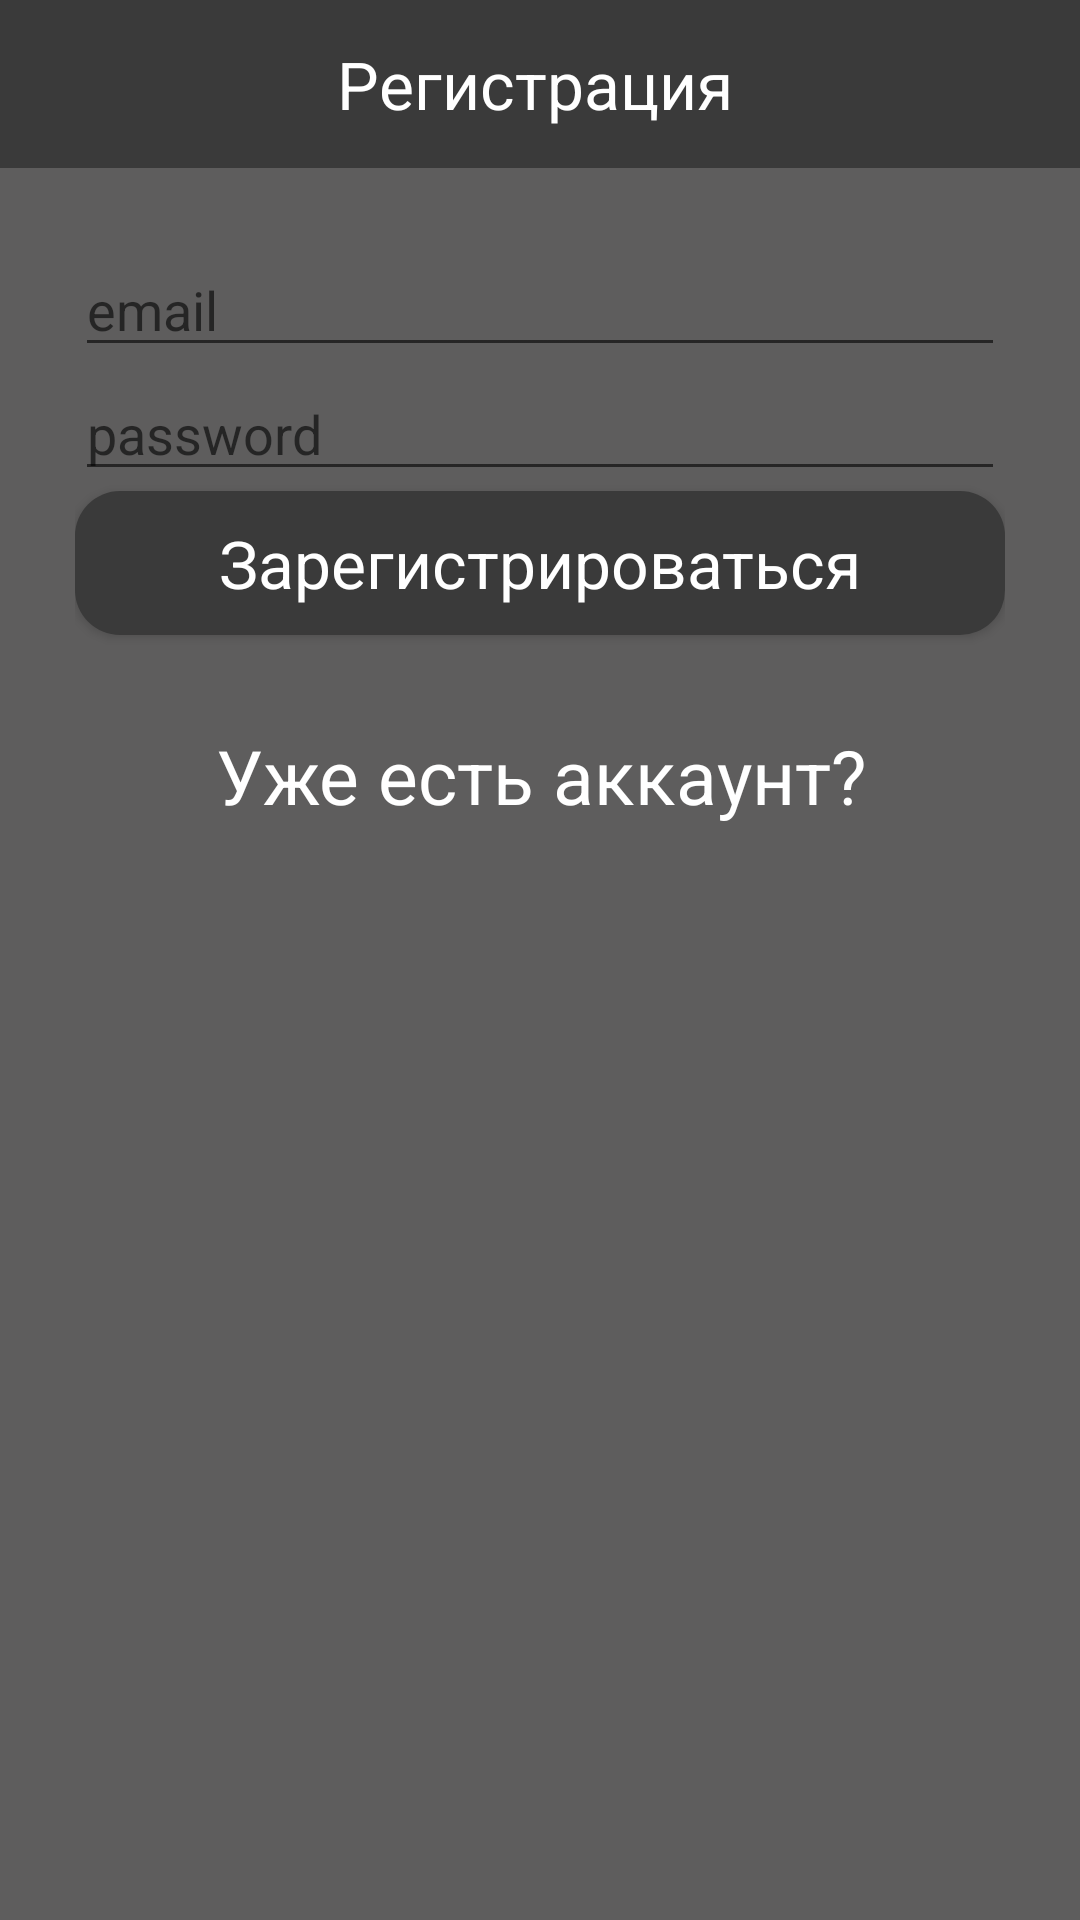

Layout XML and referenced resources for this Android screen:
<!-- AndroidManifest.xml: application theme AppTheme -->
<!-- res/layout/activity_registration.xml -->
<?xml version="1.0" encoding="utf-8"?>
<android.support.constraint.ConstraintLayout xmlns:android="http://schemas.android.com/apk/res/android"
    xmlns:app="http://schemas.android.com/apk/res-auto"
    xmlns:tools="http://schemas.android.com/tools"
    android:layout_width="match_parent"
    android:layout_height="match_parent"
    android:background="@color/backGround"
    tools:context=".Authorization">

    <android.support.v7.widget.Toolbar
        android:id="@+id/toolbar"
        style="@style/ToolBar"
        android:layout_width="match_parent"
        android:layout_height="wrap_content"
        android:background="@color/backForDialogsWindowItem"
        app:layout_constraintTop_toTopOf="parent">

        <TextView
            android:layout_width="match_parent"
            android:layout_height="wrap_content"
            android:layout_marginEnd="20dp"
            android:text="Регистрация"
            android:textAlignment="center"
            android:textColor="@color/white"
            android:textSize="22dp" />
    </android.support.v7.widget.Toolbar>

    <LinearLayout
        android:id="@+id/linearLayout"
        android:layout_width="match_parent"
        android:layout_height="wrap_content"
        android:orientation="vertical"
        android:padding="25dp"
        app:layout_constraintEnd_toEndOf="parent"
        app:layout_constraintStart_toStartOf="parent"
        app:layout_constraintTop_toBottomOf="@id/toolbar">


        <EditText
            android:id="@+id/edtEmail2"
            android:layout_width="match_parent"
            android:layout_height="wrap_content"
            android:layout_weight="1"
            android:ems="10"
            android:hint="email"
            android:inputType="textEmailAddress"
            android:textColor="@color/white" />

        <EditText
            android:id="@+id/edtPass2"
            android:layout_width="match_parent"
            android:layout_height="wrap_content"
            android:layout_weight="1"
            android:ems="10"
            android:hint="password"
            android:inputType="textPassword"
            android:textColor="@color/white" />

        <Button
            android:id="@+id/btnREG"
            android:layout_width="match_parent"
            android:layout_height="wrap_content"
            android:layout_weight="1"
            android:background="@drawable/button_10deegres"
            android:text="Зарегистрироваться"
            android:textAppearance="@style/TextAppearance.AppCompat.Body1"
            android:textColor="@color/white"
            android:textSize="22dp" />

        <TextView
            android:id="@+id/edtRegistration"
            android:layout_width="wrap_content"
            android:layout_height="wrap_content"
            android:layout_gravity="center"
            android:layout_marginTop="30dp"
            android:text="Уже есть аккаунт?"
            android:textAlignment="center"
            android:textColor="@color/white"
            android:textSize="25dp" />
    </LinearLayout>

    <ProgressBar
        android:id="@+id/progressBar"
        style="?android:attr/progressBarStyle"
        android:layout_width="wrap_content"
        android:layout_height="wrap_content"
        android:layout_marginStart="8dp"
        android:layout_marginBottom="8dp"
        android:visibility="invisible"
        app:layout_constraintBottom_toBottomOf="parent"
        app:layout_constraintEnd_toEndOf="parent"
        app:layout_constraintStart_toStartOf="parent"
        app:layout_constraintTop_toTopOf="parent" />


</android.support.constraint.ConstraintLayout>
<!-- resources referenced by this layout -->
<resources>
  <color name="backForDialogsWindowItem">#3A3A3A</color>
  <color name="backGround">#5E5D5D</color>
  <color name="white">#FFFFFF</color>
  <!-- drawable button_10deegres (drawable) -->
  <?xml version="1.0" encoding="utf-8"?>
  <shape xmlns:android="http://schemas.android.com/apk/res/android"
      android:padding="10dp"
      android:shape="rectangle">
      <solid android:color="@color/backForDialogsWindowItem" />
      <corners
          android:bottomLeftRadius="15dp"
          android:bottomRightRadius="15dp"
          android:topLeftRadius="15dp"
          android:topRightRadius="15dp" />
  </shape>
  <style name="ToolBar">
          <item name="android:layout_width">match_parent</item>
          <item name="android:layout_height">?attr/actionBarSize</item>
          <item name="android:background">@color/backForDialogsWindowItem</item>
          <item name="android:colorPrimary">@color/backForDialogsWindowItem</item>
          <item name="android:colorPrimaryDark">@color/backForDialogsWindowItem</item>
          <item name="android:windowDrawsSystemBarBackgrounds">true</item>
          <item name="android:statusBarColor">@color/backForDialogsWindowItem</item>
      </style>
  <style name="AppTheme" parent="Theme.AppCompat.Light.NoActionBar">
          
          <item name="colorPrimary">@color/backForDialogsWindowItem</item>
          <item name="colorPrimaryDark">@color/backForDialogsWindowItem</item>
          <item name="colorAccent">@color/colorAccent</item>
      </style>
  <color name="colorAccent">#FFFFFF</color>
</resources>
